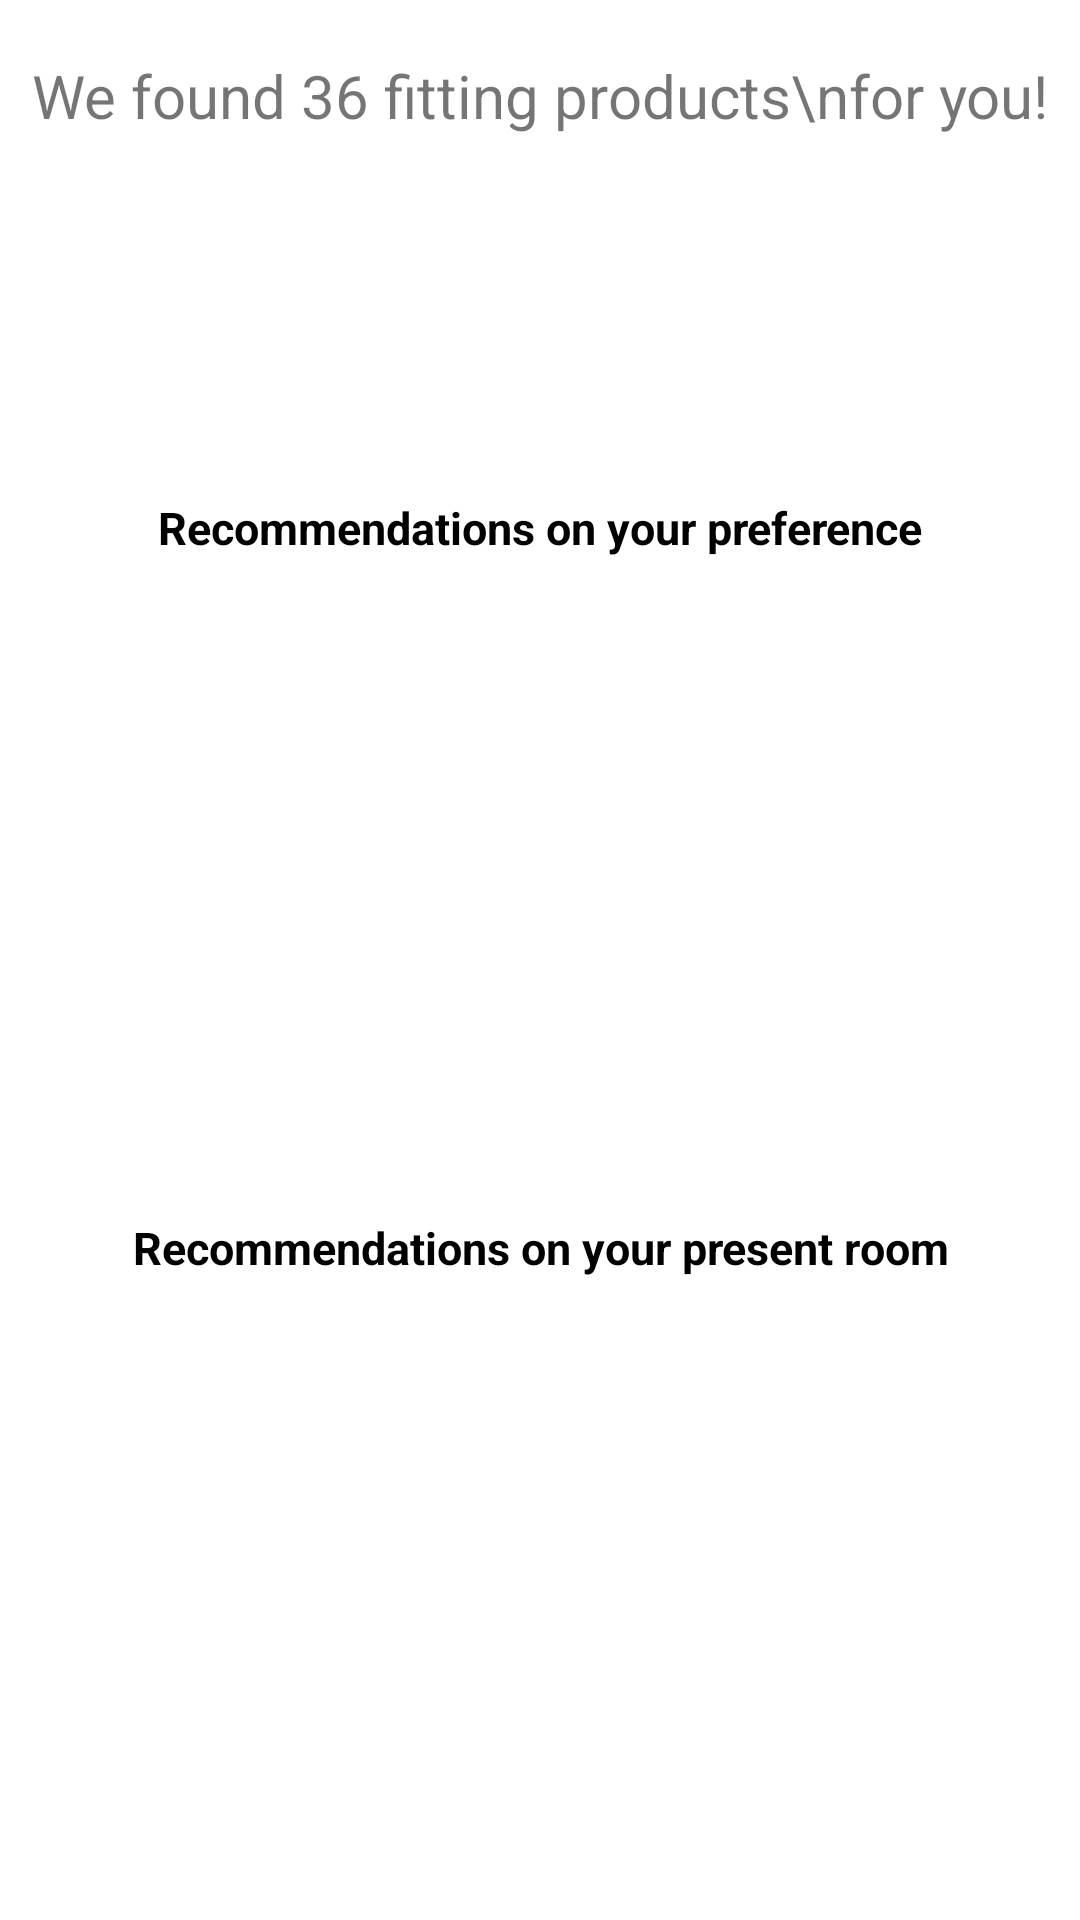

Produce the Android XML layout that renders to this screen, including the resource entries it uses.
<!-- AndroidManifest.xml: application theme Theme.FittingRoom -->
<!-- res/layout/activity_result.xml -->
<?xml version="1.0" encoding="utf-8"?>
<RelativeLayout android:layout_width="match_parent"
    android:layout_height="match_parent"
    xmlns:android="http://schemas.android.com/apk/res/android">
    <LinearLayout
        android:id="@+id/aimy_layout"
        android:layout_width="match_parent"
        android:layout_height="match_parent"
        android:orientation="vertical"
        android:weightSum="10"
        xmlns:android="http://schemas.android.com/apk/res/android">
        <TextView
            android:id="@+id/result_message"
            android:layout_width="match_parent"
            android:layout_height="0dp"
            android:layout_weight="1"
            android:text="We found 36 fitting products\nfor you!"
            android:textSize="20sp"
            android:gravity="center"/>
        <TextView
            android:id="@+id/result_detail_message"
            android:layout_width="match_parent"
            android:layout_height="0dp"
            android:layout_weight="1.5"
            android:textSize="15sp"
            android:gravity="center"/>
        <TextView
            android:layout_width="match_parent"
            android:layout_height="0dp"
            android:layout_weight="0.5"
            android:text="Recommendations on your preference"
            android:textSize="15sp"
            android:textStyle="bold"
            android:textColor="#000000"
            android:gravity="center"/>
        <androidx.recyclerview.widget.RecyclerView
            android:id="@+id/my_result_recyclerview"
            android:layout_width="match_parent"
            android:layout_height="0dp"
            android:layout_weight="3.25"/>
        <TextView
            android:layout_width="match_parent"
            android:layout_height="0dp"
            android:layout_weight="0.5"
            android:text="Recommendations on your present room"
            android:textSize="15sp"
            android:textStyle="bold"
            android:textColor="#000000"
            android:gravity="center"/>
        <androidx.recyclerview.widget.RecyclerView
            android:id="@+id/ai_result_recyclerview"
            android:layout_width="match_parent"
            android:layout_height="0dp"
            android:layout_weight="3.25"/>
    </LinearLayout>
    <LinearLayout
        android:id="@+id/random_layout"
        android:layout_width="match_parent"
        android:layout_height="match_parent"
        android:orientation="vertical"
        android:weightSum="10"
        android:visibility="gone"
        xmlns:android="http://schemas.android.com/apk/res/android">
        <TextView
            android:id="@+id/random_result_message"
            android:layout_width="match_parent"
            android:layout_height="0dp"
            android:layout_weight="2"
            android:text="We found 36 fitting products\nfor you!"
            android:textSize="20sp"
            android:gravity="center"/>
        <TextView
            android:layout_width="match_parent"
            android:layout_height="0dp"
            android:layout_weight="1"
            android:text="Recommendations just for Furniture type"
            android:textSize="15sp"
            android:textStyle="bold"
            android:textColor="#000000"
            android:gravity="center"/>
        <androidx.recyclerview.widget.RecyclerView
            android:id="@+id/random_result_recyclerview"
            android:layout_width="match_parent"
            android:layout_height="0dp"
            android:layout_weight="5"/>

    </LinearLayout>
</RelativeLayout>
<!-- resources referenced by this layout -->
<resources>
  <style name="Theme.FittingRoom" parent="Theme.MaterialComponents.DayNight.DarkActionBar">
          <item name="windowActionBar">false</item>
          <item name="windowNoTitle">true</item>
          
          <item name="colorPrimary">@color/purple_500</item>
          <item name="colorPrimaryVariant">@color/purple_700</item>
          <item name="colorOnPrimary">@color/white</item>
          
          <item name="colorSecondary">@color/teal_200</item>
          <item name="colorSecondaryVariant">@color/teal_700</item>
          <item name="colorOnSecondary">@color/black</item>
          
          <item name="android:statusBarColor" tools:targetApi="l">?attr/colorPrimaryVariant</item>
          
      </style>
  <color name="purple_500">#FF6200EE</color>
  <color name="purple_700">#FF3700B3</color>
  <color name="white">#FFFFFFFF</color>
  <color name="teal_200">#FF03DAC5</color>
  <color name="teal_700">#FF018786</color>
  <color name="black">#B3000000</color>
</resources>
